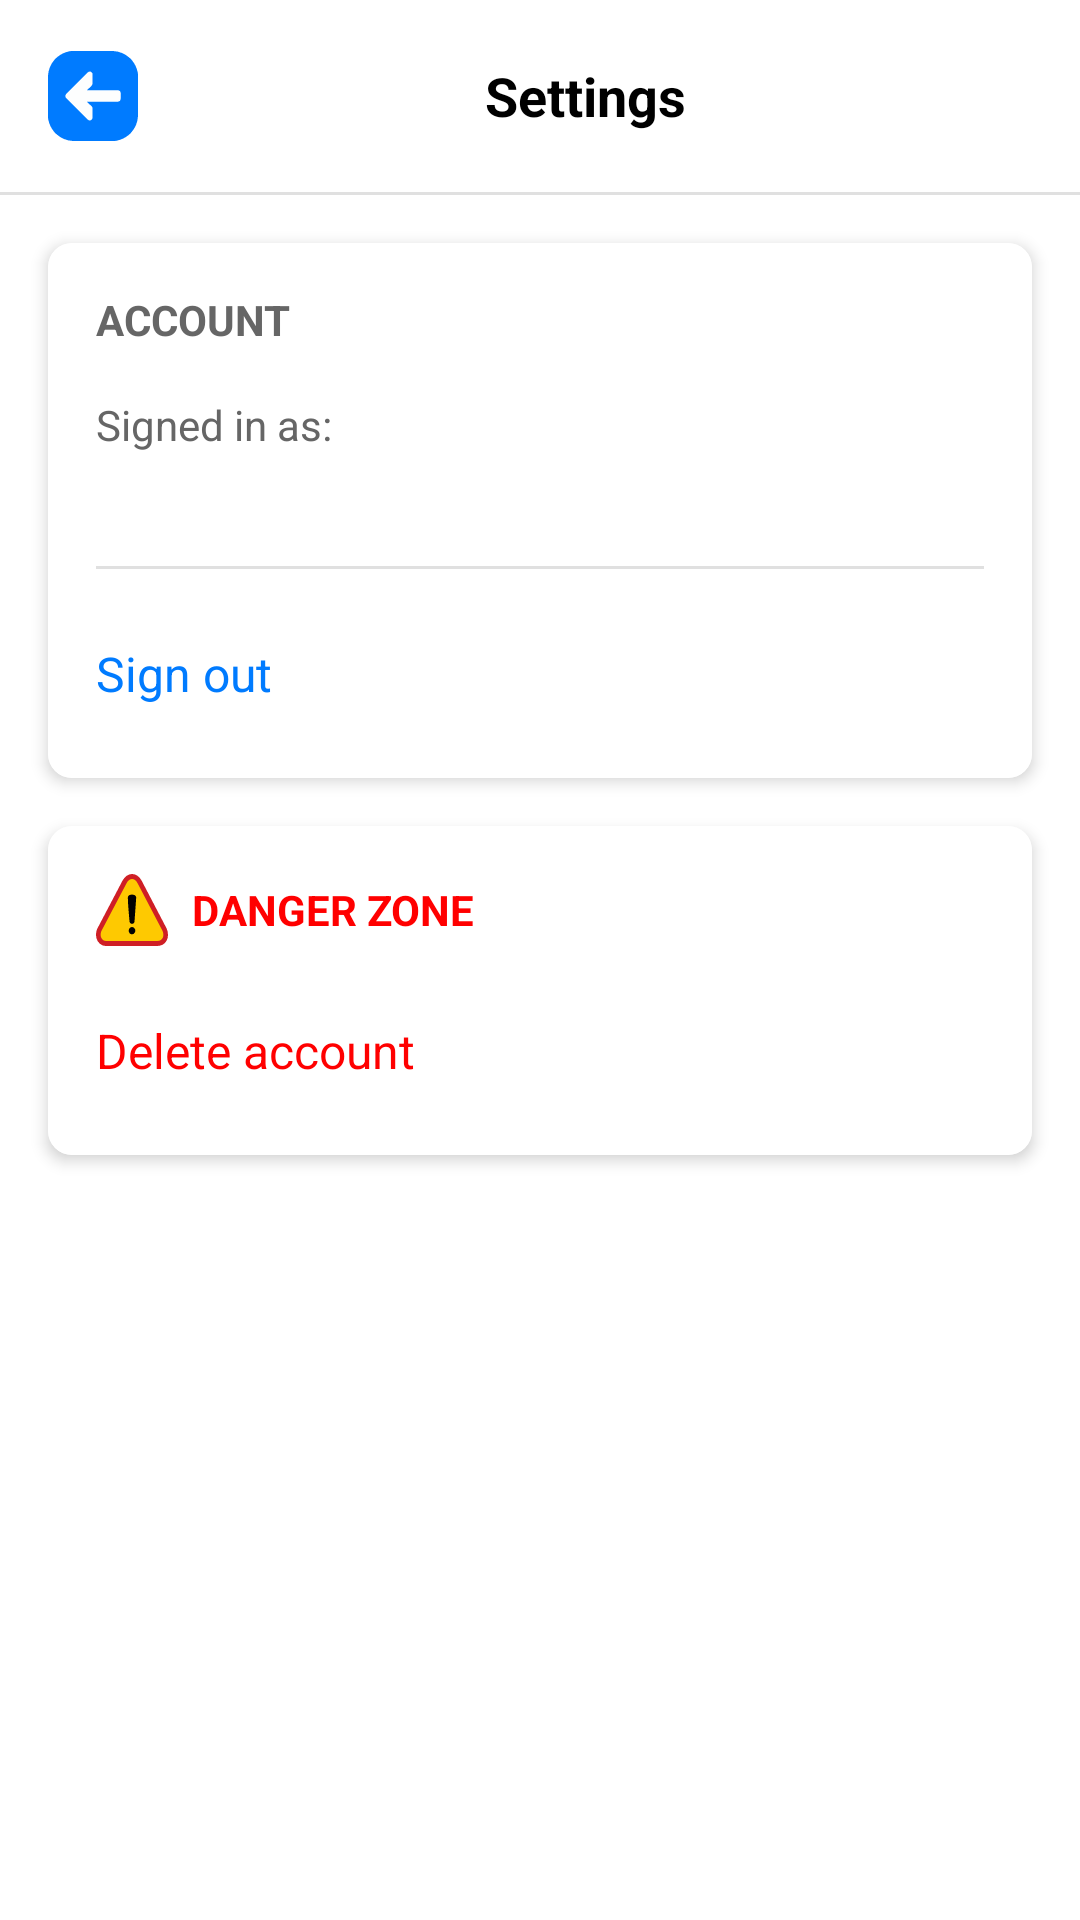

This screen was rendered from an Android layout file. Write that file and the resources it references.
<!-- AndroidManifest.xml: application theme Theme.Matrimo -->
<!-- res/layout/activity_settings.xml -->
<?xml version="1.0" encoding="utf-8"?>
<ScrollView xmlns:android="http://schemas.android.com/apk/res/android"
    xmlns:app="http://schemas.android.com/apk/res-auto"
    android:layout_width="match_parent"
    android:layout_height="match_parent"
    xmlns:tools="http://schemas.android.com/tools">

    <LinearLayout
        android:layout_width="match_parent"
        android:layout_height="wrap_content"
        android:orientation="vertical">

        
        <LinearLayout
            android:id="@+id/topBar"
            android:layout_width="match_parent"
            android:layout_height="?attr/actionBarSize"
            android:orientation="horizontal"
            android:gravity="center_vertical"
            android:padding="16dp">

            <ImageButton
                android:id="@+id/backButton"
                android:layout_width="wrap_content"
                android:layout_height="wrap_content"
                android:background="?attr/selectableItemBackgroundBorderless"
                android:contentDescription="Back"
                android:src="@drawable/ic_arrow_back" />

            <TextView
                android:layout_width="0dp"
                android:layout_height="wrap_content"
                android:layout_weight="1"
                android:gravity="center"
                android:text="Settings"
                android:textColor="@android:color/black"
                android:textSize="18sp"
                android:textStyle="bold" />
        </LinearLayout>

        <View
            android:id="@+id/divider"
            android:layout_width="match_parent"
            android:layout_height="1dp"
            android:background="#E0E0E0"
            app:layout_constraintTop_toBottomOf="@id/topBar" />

        
        <androidx.cardview.widget.CardView
            android:layout_width="match_parent"
            android:layout_height="wrap_content"
            android:layout_margin="16dp"
            app:cardCornerRadius="8dp"
            android:background="@color/white"
            app:cardElevation="3dp">

            <LinearLayout
                android:layout_width="match_parent"
                android:layout_height="wrap_content"
                android:orientation="vertical"
                android:background="@color/white"
                android:padding="16dp">

                <TextView
                    android:layout_width="match_parent"
                    android:layout_height="wrap_content"
                    android:text="ACCOUNT"
                    android:textColor="#666666"
                    android:textSize="14sp"
                    android:textStyle="bold" />

                <LinearLayout
                    android:id="@+id/emailContainer"
                    android:layout_width="match_parent"
                    android:layout_height="wrap_content"
                    android:layout_marginTop="16dp"
                    android:orientation="vertical">

                    <TextView
                        android:id="@+id/emailLabel"
                        android:layout_width="wrap_content"
                        android:layout_height="wrap_content"
                        android:text="Signed in as:"
                        android:textColor="#666666"
                        android:textSize="14sp" />

                    <TextView
                        android:id="@+id/emailText"
                        android:layout_width="wrap_content"
                        android:layout_height="wrap_content"
                        android:textColor="@android:color/black"
                        android:textSize="16sp" />
                </LinearLayout>

                

                <View
                    android:layout_width="match_parent"
                    android:layout_height="1dp"
                    android:layout_marginTop="16dp"
                    android:layout_marginBottom="16dp"
                    android:background="#E0E0E0" />

                <TextView
                    android:id="@+id/signOut"
                    android:layout_width="wrap_content"
                    android:layout_height="wrap_content"
                    android:background="?attr/selectableItemBackground"
                    android:drawablePadding="16dp"
                    android:paddingVertical="8dp"
                    android:text="Sign out"
                    android:textColor="@color/primary"
                    android:textSize="16sp" />
            </LinearLayout>
        </androidx.cardview.widget.CardView>

        
        <androidx.cardview.widget.CardView
            android:layout_width="match_parent"
            android:layout_height="wrap_content"
            android:layout_marginHorizontal="16dp"
            android:layout_marginBottom="16dp"
            app:cardCornerRadius="8dp"
            android:background="@color/white"
            app:cardElevation="3dp">

            <LinearLayout
                android:layout_width="match_parent"
                android:layout_height="wrap_content"
                android:orientation="vertical"
                android:background="@color/white"
                android:padding="16dp">

                <LinearLayout
                    android:layout_width="wrap_content"
                    android:layout_height="wrap_content"
                    android:orientation="horizontal"
                    android:background="@color/white"
                    android:gravity="center_vertical">

                    <ImageView
                        android:layout_width="24dp"
                        android:layout_height="24dp"
                        android:src="@drawable/ic_danger"/>

                    <TextView
                        android:layout_width="wrap_content"
                        android:layout_height="wrap_content"
                        android:text="DANGER ZONE"
                        android:textColor="#FF0000"
                        android:textSize="14sp"
                        android:textStyle="bold"
                        android:paddingStart="8dp"/>
                </LinearLayout>

                <TextView
                    android:id="@+id/deleteAccount"
                    android:layout_width="match_parent"
                    android:layout_height="wrap_content"
                    android:layout_marginTop="16dp"
                    android:background="?attr/selectableItemBackground"
                    android:drawablePadding="16dp"
                    android:paddingVertical="8dp"
                    android:text="Delete account"
                    android:textColor="#FF0000"
                    android:textSize="16sp" />
            </LinearLayout>
        </androidx.cardview.widget.CardView>
    </LinearLayout>
</ScrollView>
<!-- resources referenced by this layout -->
<resources>
  <color name="primary">#007Bff</color>
  <color name="white">#FFFFFFFF</color>
  <!-- drawable ic_arrow_back: vector/xml drawable (drawable, 6401 chars, omitted) -->
  <!-- drawable ic_danger (drawable) -->
  <vector xmlns:android="http://schemas.android.com/apk/res/android"
      android:width="24dp"
      android:height="24dp"
      android:viewportWidth="122.88"
      android:viewportHeight="111.54">
    <path
        android:pathData="M2.35,84.42 L45.28,10.2l0.17,-0.27h0A23,23 0,0 1,52.5 2.69,17 17,0 0,1 61.57,0a16.7,16.7 0,0 1,9.11 2.69,22.79 22.79,0 0,1 7,7.26q0.19,0.32 0.36,0.63l42.23,73.34 0.24,0.44h0a22.48,22.48 0,0 1,2.37 10.19,17.63 17.63,0 0,1 -2.17,8.35 15.94,15.94 0,0 1,-6.93 6.6c-0.19,0.1 -0.39,0.18 -0.58,0.26a21.19,21.19 0,0 1,-9.11 1.75v0H17.61c-0.22,0 -0.44,0 -0.65,0a18.07,18.07 0,0 1,-6.2 -1.15A16.42,16.42 0,0 1,3 104.24a17.53,17.53 0,0 1,-3 -9.57,23 23,0 0,1 1.57,-8.74 7.66,7.66 0,0 1,0.77 -1.51Z"
        android:fillColor="#cf1f25"/>
    <path
        android:pathData="M9,88.75 L52.12,14.16c5.24,-8.25 13.54,-8.46 18.87,0l42.43,73.69c3.39,6.81 1.71,16 -9.33,15.77H17.61C10.35,103.8 5.67,97.43 9,88.75Z"
        android:fillColor="#fec901"
        android:fillType="evenOdd"/>
    <path
        android:pathData="M57.57,83.78A5.53,5.53 0,0 1,61 82.2a5.6,5.6 0,0 1,2.4 0.36,5.7 5.7,0 0,1 2,1.3 5.56,5.56 0,0 1,1.54 5,6.23 6.23,0 0,1 -0.42,1.35 5.57,5.57 0,0 1,-5.22 3.26,5.72 5.72,0 0,1 -2.27,-0.53A5.51,5.51 0,0 1,56.28 90a5.18,5.18 0,0 1,-0.36 -1.27,5.83 5.83,0 0,1 -0.06,-1.31h0a6.53,6.53 0,0 1,0.57 -2,4.7 4.7,0 0,1 1.14,-1.56ZM65.72,73.54c-0.19,4.79 -8.31,4.8 -8.49,0 -0.82,-8.21 -2.92,-29.34 -2.86,-37.05 0.07,-2.38 2,-3.79 4.56,-4.33a12.83,12.83 0,0 1,5 0c2.61,0.56 4.65,2 4.65,4.44v0.24L65.72,73.54Z"
        android:fillColor="#010101"/>
  </vector>
  <style name="Theme.Matrimo" parent="Base.Theme.Matrimo" />
  <style name="Base.Theme.Matrimo" parent="Theme.Material3.DayNight.NoActionBar">
          <item name="colorPrimary">#007BFF</item>
          <item name="colorPrimaryDark">#0056D2</item>
          <item name="colorAccent">#007BFF</item>
          <item name="android:windowBackground">@color/white</item>
          <item name="android:statusBarColor">@color/white</item>
          <item name="android:windowLightStatusBar">true</item>
          <item name="android:fitsSystemWindows">true</item>
          
          <item name="android:textColorPrimary">@color/black</item>
          <item name="android:textColorSecondary">@color/dark_gray</item>
          <item name="android:textColor">@color/black</item>
      </style>
  <color name="black">#FF000000</color>
  <color name="dark_gray">#757575</color>
</resources>
